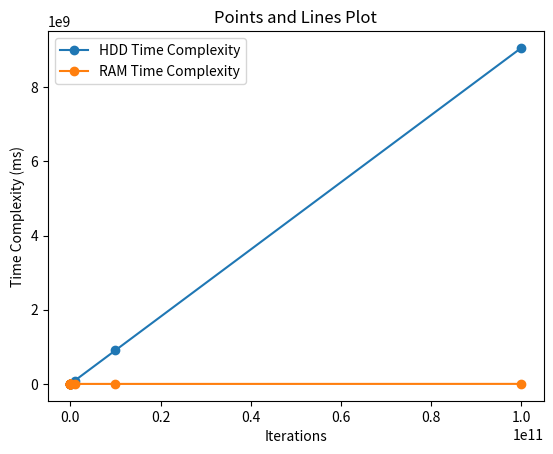

Recreate this plot in Python.
import matplotlib.pyplot as plt

iterations = [10, 100, 1000, 10000, 100000, 1000000, 10000000, 100000000, 1000000000, 10000000000, 100000000000]
ram_times = [0.03713392, 0.07674256, 0.10521878, 0.1361817, 1.04639196, 11.2337458, 102.98743, 969.92948, 9708.8664, 99059.3, 982447]
# hdd_times = [1.27193342, 8.4848174, 93.216888, 894.3284, 9122.524, 93011.78, 904366, 9060140, None, None, None]
last_hdd_time = 9060140 # Estimate times
hdd_times = [1.27193342, 8.4848174, 93.216888, 894.3284, 9122.524, 93011.78, 904366, 9060140, last_hdd_time*10, last_hdd_time*100, last_hdd_time*1000]


plt.plot(iterations, hdd_times, marker='o', label='HDD Time Complexity')
plt.plot(iterations, ram_times, marker='o', label='RAM Time Complexity')

plt.xlabel('Iterations')
plt.ylabel('Time Complexity (ms)')
plt.title('Points and Lines Plot')

plt.legend()

plt.show()